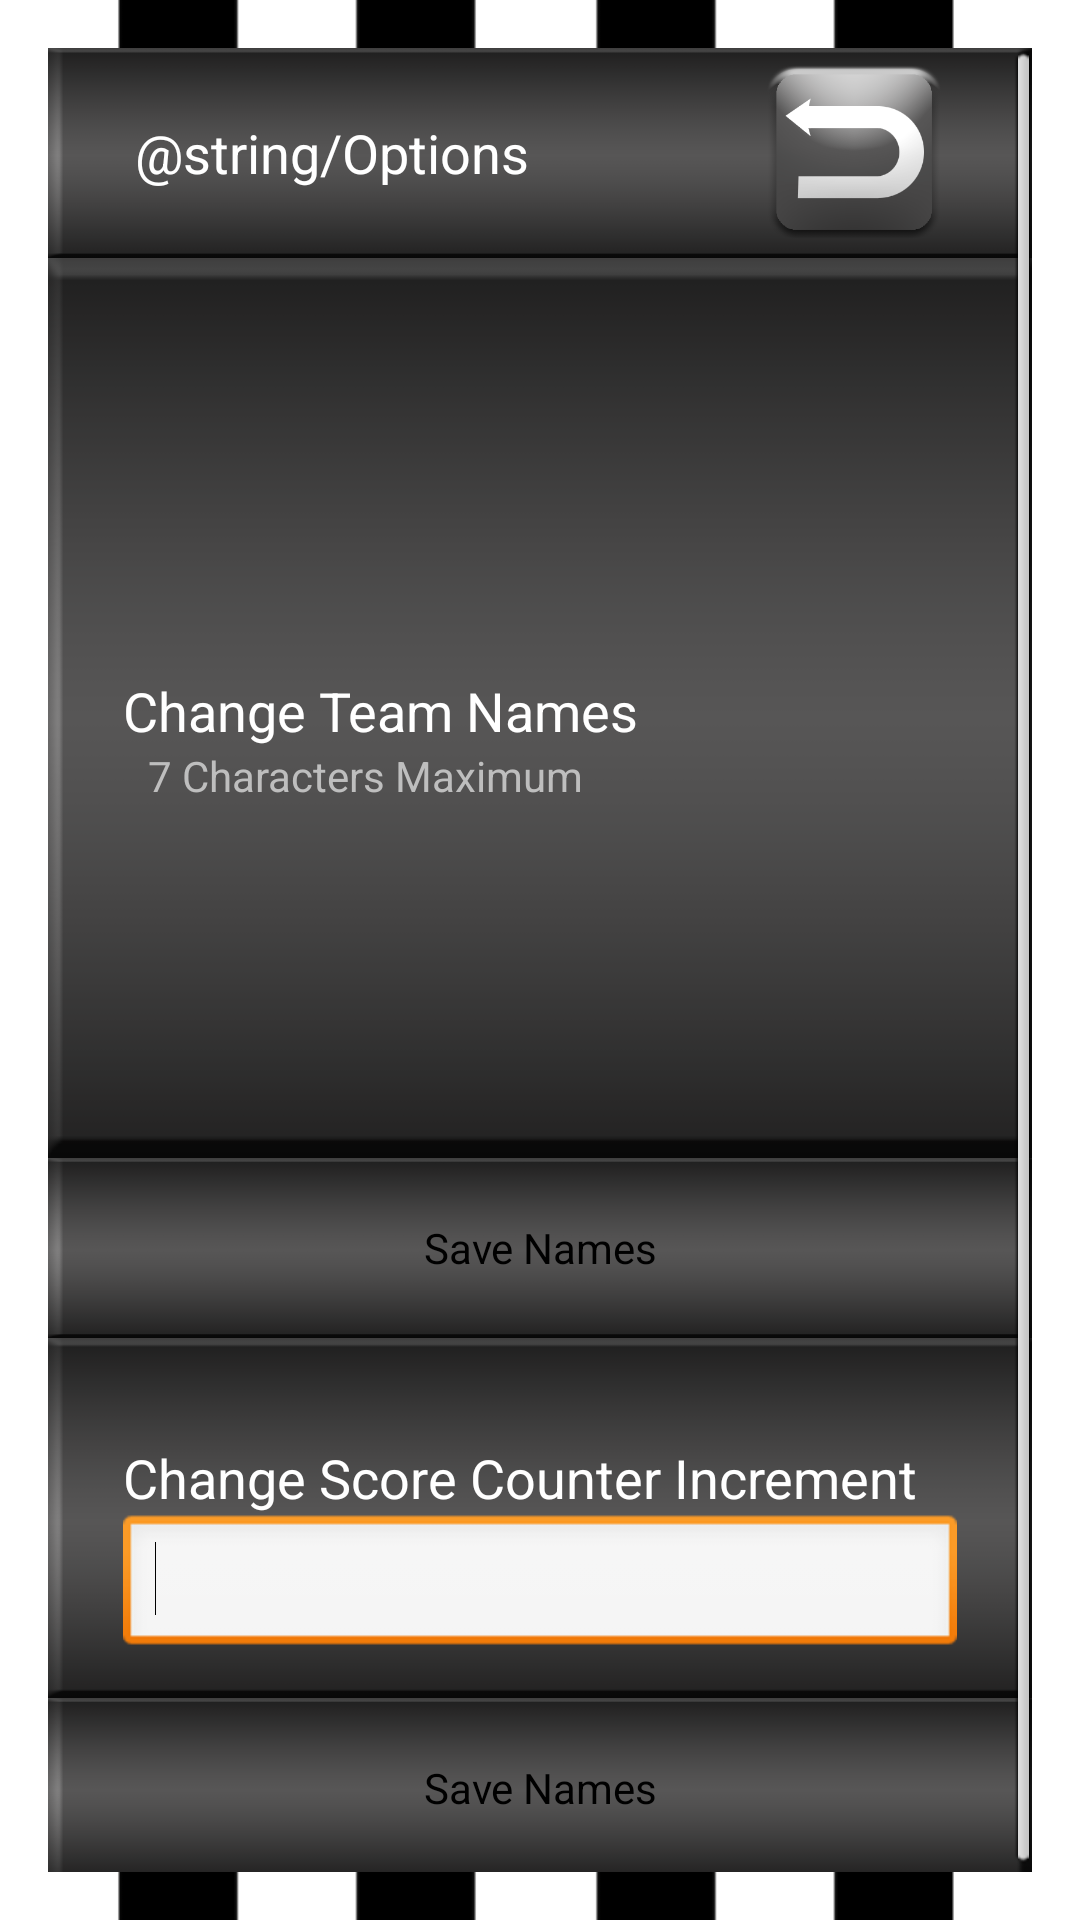

Here is an Android app screen rendered from its layout file. Give the layout XML and the strings, colors and styles it references.
<!-- AndroidManifest.xml: application theme android:Theme.NoTitleBar -->
<!-- res/layout/activity_game_options.xml -->
<RelativeLayout xmlns:android="http://schemas.android.com/apk/res/android"
    xmlns:tools="http://schemas.android.com/tools"
    android:layout_width="match_parent"
    android:layout_height="match_parent"
    android:background="@drawable/background6"
    android:paddingBottom="@dimen/activity_vertical_margin"
    android:paddingLeft="@dimen/activity_horizontal_margin"
    android:paddingRight="@dimen/activity_horizontal_margin"
    android:paddingTop="@dimen/activity_vertical_margin"
    tools:context=".GameOptions" >

    <ScrollView
        android:id="@+id/scrollView1"
        android:layout_width="wrap_content"
        android:layout_height="fill_parent" 
        >

        <LinearLayout
            android:layout_width="wrap_content"
            android:layout_height="wrap_content"
            android:orientation="vertical" >

            <LinearLayout
                android:id="@+id/linearLayout2"
                android:layout_width="match_parent"
                android:layout_height="70dp"
                android:background="@drawable/background5"
                android:gravity="center" >

                <TextView
                    android:id="@+id/textView1"
                    android:layout_width="210dp"
                    android:layout_height="wrap_content"
                    android:text="@string/Options"
                    android:textAppearance="?android:attr/textAppearanceMedium" />

                <Button
                    android:id="@+id/button1"
                    android:layout_width="60dp"
                    android:layout_height="60dp"
                    android:background="@drawable/backs"
                    android:text=" " />
            </LinearLayout>

            <LinearLayout
                android:id="@+id/nameChange"
                android:layout_width="fill_parent"
                android:layout_height="wrap_content"
                android:background="@drawable/background5"
                android:gravity="center_horizontal|center"
                android:orientation="vertical" >

                <TextView
                    android:id="@+id/textView2"
                    android:layout_width="278dp"
                    android:layout_height="wrap_content"
                    android:layout_marginTop="21dp"
                    android:text="Change Team Names"
                    android:textAppearance="?android:attr/textAppearanceMedium" />

                <TextView
                    android:id="@+id/textView3"
                    android:layout_width="261dp"
                    android:layout_height="wrap_content"
                    android:text="7 Characters Maximum"
                    android:textAppearance="?android:attr/textAppearanceSmall" />
            </LinearLayout>

            <Button
                android:id="@+id/button2"
                android:layout_width="match_parent"
                android:layout_height="60dp"
                android:background="@drawable/back5s"
                android:gravity="center_vertical|center_horizontal"
                android:text="Save Names" />

            <LinearLayout
                android:id="@+id/option2"
                android:layout_width="fill_parent"
                android:layout_height="120dp"
                android:background="@drawable/background5"
                android:gravity="center_horizontal|center"
                android:orientation="vertical" >

                <TextView
                    android:id="@+id/option2t"
                    android:layout_width="278dp"
                    android:layout_height="wrap_content"
                    android:layout_marginTop="21dp"
                    android:text="Change Score Counter Increment"
                    android:textAppearance="?android:attr/textAppearanceMedium" />

                <EditText
                    android:id="@+id/incedit"
                    android:layout_width="278dp"
                    android:layout_height="wrap_content"
                    android:ems="10"
                    android:inputType="number" >

                    <requestFocus />
                </EditText>

            </LinearLayout>

            <Button
                android:id="@+id/saveinc"
                android:layout_width="match_parent"
                android:layout_height="60dp"
                android:background="@drawable/back5s"
                android:gravity="center_vertical|center_horizontal"
                android:text="Save Names" />

        </LinearLayout>

    </ScrollView>

</RelativeLayout>
<!-- resources referenced by this layout -->
<resources>
  <dimen name="activity_horizontal_margin">16dp</dimen>
  <dimen name="activity_vertical_margin">16dp</dimen>
  <!-- drawable back5s (drawable-mdpi) -->
  <?xml version="1.0" encoding="utf-8"?>
  <selector xmlns:android="http://schemas.android.com/apk/res/android" >
      <item android:state_pressed="true"
            android:drawable="@drawable/background52" />
  	<item android:drawable="@drawable/background5" />
  </selector>
  <!-- drawable background5: png bitmap (drawable-mdpi, 5981 bytes) -->
  <!-- drawable background6: png bitmap (drawable-mdpi, 4581 bytes) -->
  <!-- drawable backs (drawable-mdpi) -->
  <?xml version="1.0" encoding="utf-8"?>
  <selector xmlns:android="http://schemas.android.com/apk/res/android" >
      <item android:state_pressed="true"
            android:drawable="@drawable/back2" />
  	<item android:drawable="@drawable/back" />
  </selector>
  <!-- drawable background52: png bitmap (drawable-mdpi, 6238 bytes) -->
  <!-- drawable back2: png bitmap (drawable-mdpi, 28371 bytes) -->
  <!-- drawable back: png bitmap (drawable-mdpi, 23899 bytes) -->
</resources>
